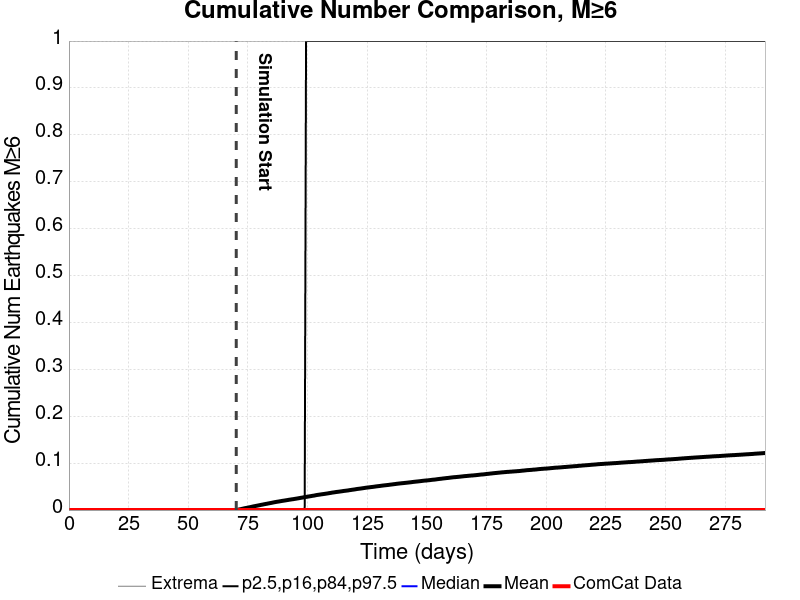

The data file committed next to this chart (first rows):
Time (days), ComCat Data, Simulation Mean, Simulation Median, Simulation Mode, Simulation Minimum, Simulation Maximum, 2.5 %-ile, 16 %-ile, 84 %-ile, 97.5 %-ile
0.0, 0.0, , , , , , , , , 
0.5845, 0.0, , , , , , , , , 
1.169, 0.0, , , , , , , , , 
1.754, 0.0, , , , , , , , , 
2.338, 0.0, , , , , , , , , 
2.923, 0.0, , , , , , , , , 
3.507, 0.0, , , , , , , , , 
4.092, 0.0, , , , , , , , , 
4.676, 0.0, , , , , , , , , 
5.261, 0.0, , , , , , , , , 
5.845, 0.0, , , , , , , , , 
6.43, 0.0, , , , , , , , , 
7.014, 0.0, , , , , , , , , 
7.599, 0.0, , , , , , , , , 
8.183, 0.0, , , , , , , , , 
8.768, 0.0, , , , , , , , , 
9.352, 0.0, , , , , , , , , 
9.937, 0.0, , , , , , , , , 
10.52, 0.0, , , , , , , , , 
11.11, 0.0, , , , , , , , , 
11.69, 0.0, , , , , , , , , 
12.28, 0.0, , , , , , , , , 
12.86, 0.0, , , , , , , , , 
13.44, 0.0, , , , , , , , , 
14.03, 0.0, , , , , , , , , 
14.61, 0.0, , , , , , , , , 
15.2, 0.0, , , , , , , , , 
15.78, 0.0, , , , , , , , , 
16.37, 0.0, , , , , , , , , 
16.95, 0.0, , , , , , , , , 
17.54, 0.0, , , , , , , , , 
18.12, 0.0, , , , , , , , , 
18.7, 0.0, , , , , , , , , 
19.29, 0.0, , , , , , , , , 
19.87, 0.0, , , , , , , , , 
20.46, 0.0, , , , , , , , , 
21.04, 0.0, , , , , , , , , 
21.63, 0.0, , , , , , , , , 
22.21, 0.0, , , , , , , , , 
22.8, 0.0, , , , , , , , , 
23.38, 0.0, , , , , , , , , 
23.97, 0.0, , , , , , , , , 
24.55, 0.0, , , , , , , , , 
25.13, 0.0, , , , , , , , , 
25.72, 0.0, , , , , , , , , 
26.3, 0.0, , , , , , , , , 
26.89, 0.0, , , , , , , , , 
27.47, 0.0, , , , , , , , , 
28.06, 0.0, , , , , , , , , 
28.64, 0.0, , , , , , , , , 
29.23, 0.0, , , , , , , , , 
29.81, 0.0, , , , , , , , , 
30.4, 0.0, , , , , , , , , 
30.98, 0.0, , , , , , , , , 
31.56, 0.0, , , , , , , , , 
32.15, 0.0, , , , , , , , , 
32.73, 0.0, , , , , , , , , 
33.32, 0.0, , , , , , , , , 
33.9, 0.0, , , , , , , , , 
34.49, 0.0, , , , , , , , , 
... 440 more rows
